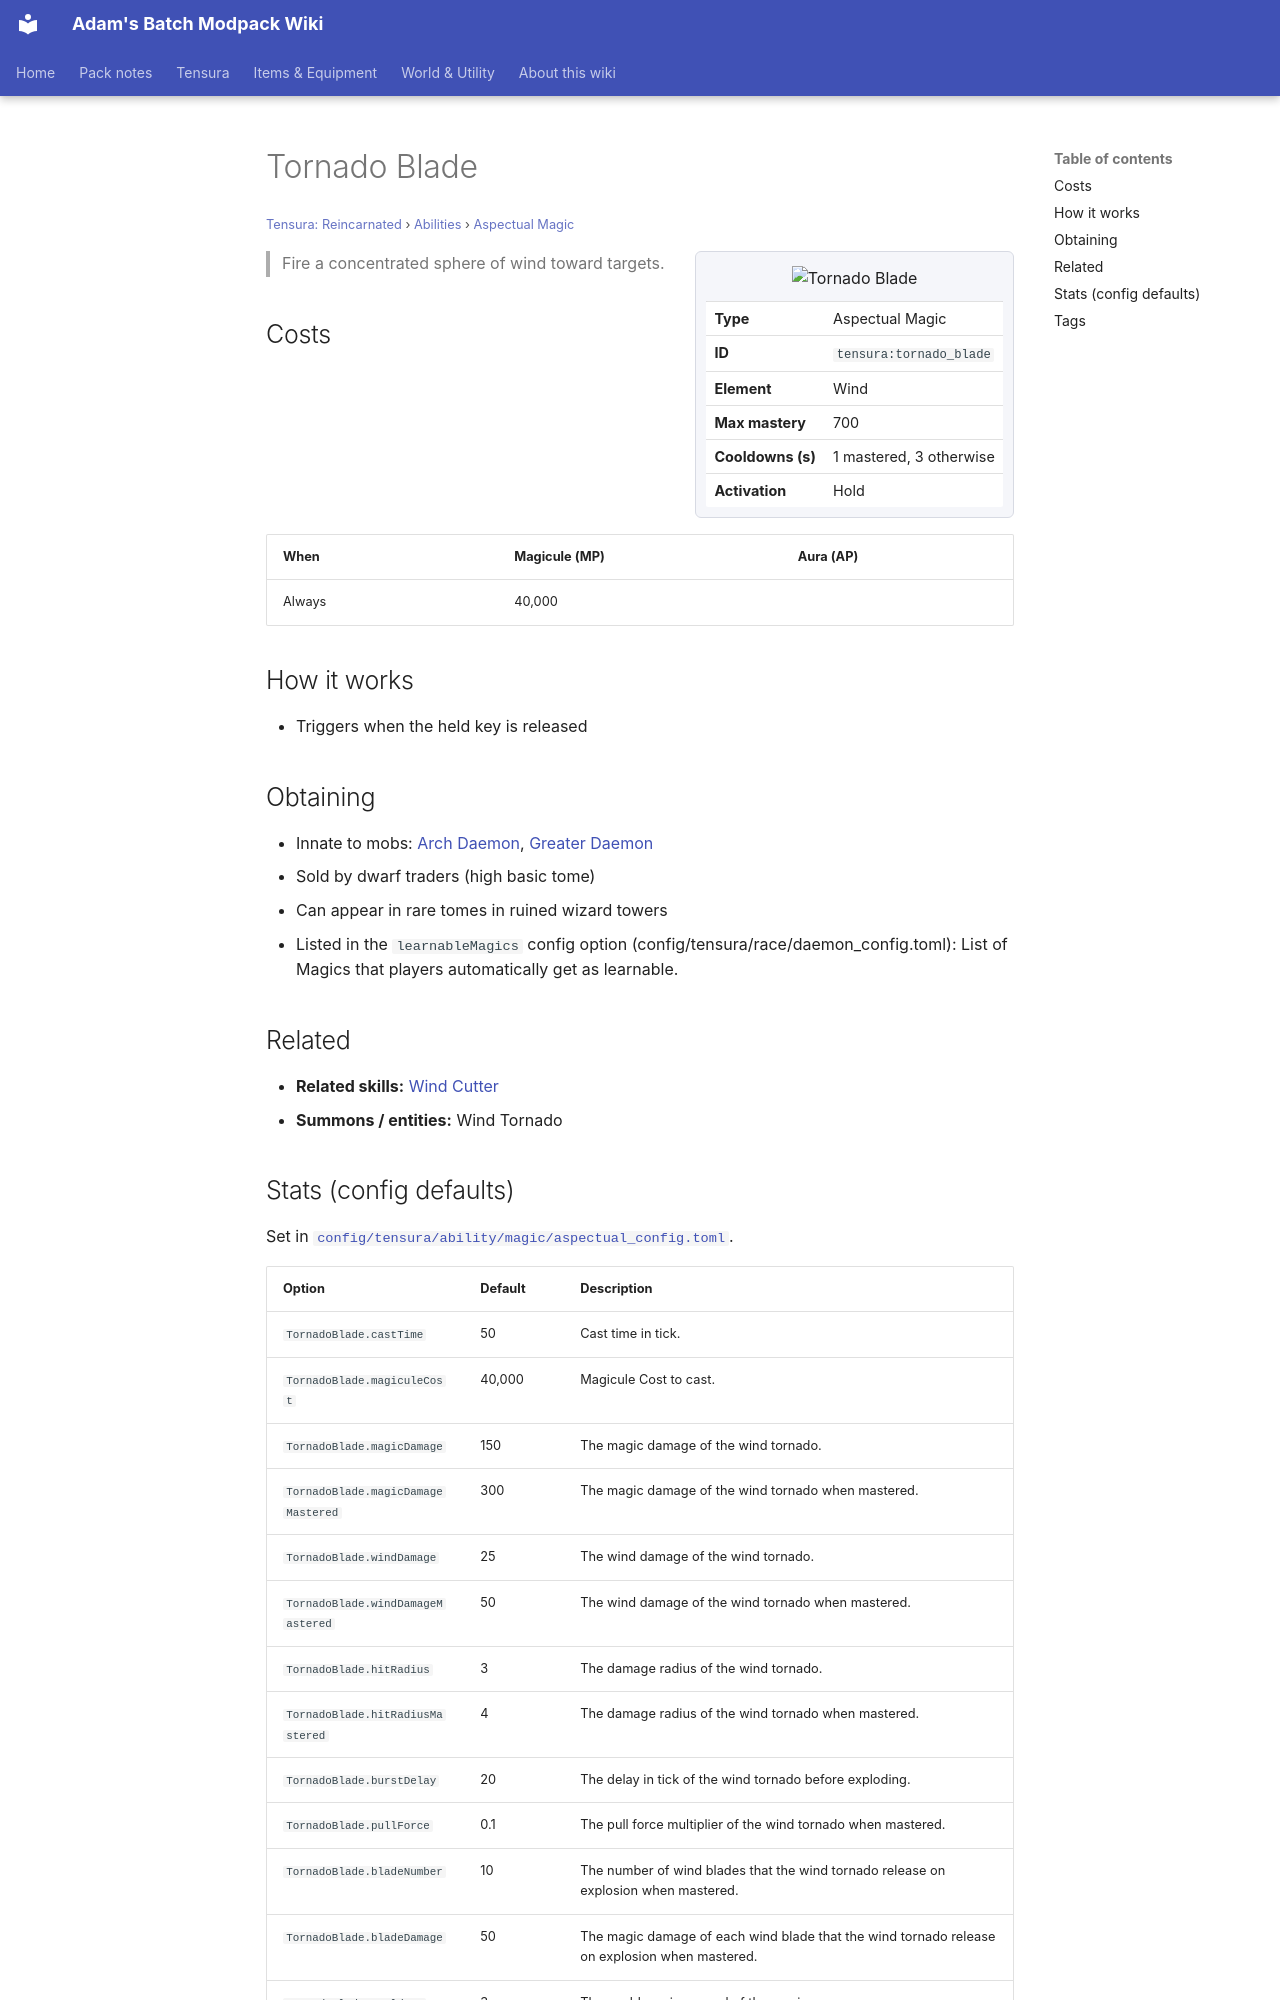

repository: Proteus-Nell/Adams-Batch-MC-Modpack-Wiki · page: tensura-reincarnated/abilities/aspectual-magic/tornado-blade/index.html · generator: mkdocs

# Tornado Blade

<small>[Tensura: Reincarnated](../../index.md) &rsaquo; [Abilities](../index.md) &rsaquo; [Aspectual Magic](index.md)</small>

<div class="infobox" markdown>

![Tornado Blade](../../../assets/icons/tensura/skill/tornado_blade.png)

| | |
|---|---|
| **Type** | Aspectual Magic |
| **ID** | `tensura:tornado_blade` |
| **Element** | Wind |
| **Max mastery** | 700 |
| **Cooldowns (s)** | 1 mastered, 3 otherwise |
| **Activation** | Hold |

</div>

> Fire a concentrated sphere of wind toward targets.

## Costs

| When | Magicule (MP) | Aura (AP) |
|---|---|---|
| Always | 40,000 |  |

## How it works

- Triggers when the held key is released

## Obtaining

- Innate to mobs: [Arch Daemon](../../mobs/arch-daemon.md), [Greater Daemon](../../mobs/greater-daemon.md)
- Sold by dwarf traders (high basic tome)
- Can appear in rare tomes in ruined wizard towers
- Listed in the `learnableMagics` config option (config/tensura/race/daemon_config.toml): List of Magics that players automatically get as learnable.

## Related

- **Related skills:** [Wind Cutter](wind-cutter.md)
- **Summons / entities:** Wind Tornado
